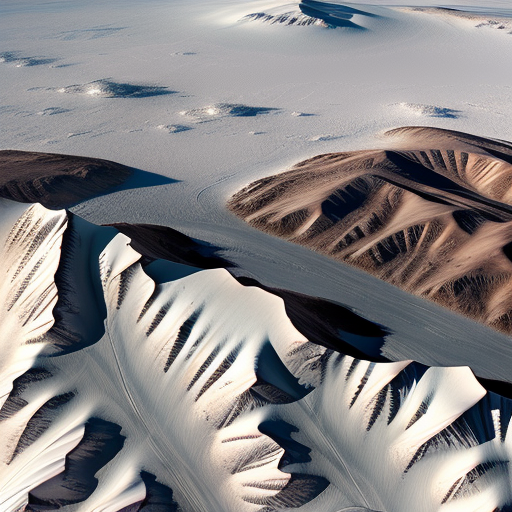
Generation parameters embedded in this image by AUTOMATIC1111 Stable Diffusion web UI or a fork of it (Forge, ...) (PNG 'parameters' text chunk):
Top-down vertical satellite view, tundra terrain, snowy land, barren land, vertical top down perspective
Negative prompt: circle
Steps: 20, Sampler: Euler a, CFG scale: 7, Seed: 3369458930, Size: 512x512, Model hash: d7fc69397d, Model: realisticVisionV50_v50VAE, Version: v1.5.1